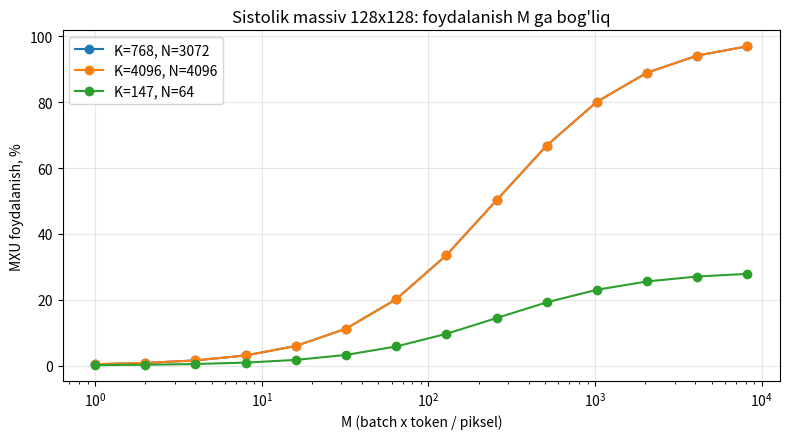

Reproduce this figure in Python.
"""MT3 — 2-qadam. TPU sistolik massivi: takt darajasidagi simulyator va MXU foydalanish modeli

NumPy'da output-stationary sistolik massiv takt-ma-takt simulyatsiya qilinadi: A satrlari chapdan kechikish (skew) bilan, B ustunlari yuqoridan oqib kiradi, registrlar har taktda siljiydi. Natija A@B bilan aynan mos kelishi, taktlar soni K+R+C-2 formulasiga tengligi va PE foydalanish ulushi tekshiriladi; t=6 dagi diagonal to'lqin fronti ko'rsatiladi. So'ngra TPU v4 ning 128x128 MXU (8 dona, 1,05 GHz = 275 TFLOP/s) uchun weight-stationary analitik model bilan real qatlamlarda (BERT, ResNet, LLM dekod, toq o'lcham) foydalanish va samarali TFLOP/s hisoblanadi.

Kutilgan natija: Simulyatorda xato 0; K=256 da foydalanish ~90 %; MXU: BERT 4096 token ~94 %, GEMV M=1 ~0,4 %, toq N=130 ~45 %; grafik.
"""
# 2-qadam. TPU yuragi — sistolik massiv: takt darajasidagi simulyator va MXU 128x128 foydalanish modeli
# Chap tomondan A satrlari (kechikish bilan, "skew"), yuqoridan B ustunlari oqib kiradi; har PE (protsessor elementi)
# har taktda bitta MAC bajaradi va ma'lumotni qo'shnisiga uzatadi. Natija PE ichida to'planadi (output-stationary).
import math
import numpy as np
import pandas as pd
import matplotlib.pyplot as plt

rng = np.random.default_rng(0)


def sistolik(A, B, R, C, kadr_t=None):
    """R x C sistolik massiv, output-stationary. A: (R, K), B: (K, C). Qaytaradi: natija, taktlar, foydali MAC, kadr."""
    K = A.shape[1]
    a_reg = np.zeros((R, C)); b_reg = np.zeros((R, C)); acc = np.zeros((R, C))
    faol_mac = 0; kadr = None
    T = K + R + C - 2                      # oxirgi ko'paytma PE(R-1, C-1) ga t = (K-1)+(R-1)+(C-1) da keladi
    for t in range(T):
        # registrlar siljiydi: a o'ngga, b pastga (bu — "sistolik" yurak urishi)
        a_reg[:, 1:] = a_reg[:, :-1].copy(); b_reg[1:, :] = b_reg[:-1, :].copy()
        for i in range(R):                 # i-satr t-i taktda boshlanadi (skew)
            k = t - i
            a_reg[i, 0] = A[i, k] if 0 <= k < K else 0.0
        for j in range(C):
            k = t - j
            b_reg[0, j] = B[k, j] if 0 <= k < K else 0.0
        faol = (a_reg != 0) & (b_reg != 0)
        faol_mac += int(faol.sum())
        acc += a_reg * b_reg
        if kadr_t == t:
            kadr = faol.copy()
    return acc, T, faol_mac, kadr


print("=== Sistolik massiv simulyatori: to'g'rilik tekshiruvi ===")
print(f"{'massiv':>7s} {'K':>4s} {'taktlar':>8s} {'formula K+R+C-2':>16s} {'MAC':>7s} {'PE-foydalanish':>15s} {'xato':>9s}")
for R, C, K in [(4, 4, 4), (8, 8, 8), (8, 8, 64), (16, 16, 16), (16, 16, 256)]:
    A = rng.integers(1, 9, (R, K)).astype(float); B = rng.integers(1, 9, (K, C)).astype(float)   # nol yo'q — faol PE sanash aniq
    D, T, mac, _ = sistolik(A, B, R, C)
    xato = np.abs(D - A @ B).max()
    print(f"{R:>3d}x{C:<3d} {K:4d} {T:8d} {K + R + C - 2:16d} {mac:7d} {100 * mac / (R * C * T):14.1f}% {xato:9.1e}")
print("K katta bo'lganda to'ldirish/bo'shatish (fill/drain) ulushi kamayadi va foydalanish 100 % ga yaqinlashadi.")

# --- To'lqin fronti: 8x8 massivda 6-taktda qaysi PE'lar ishlayapti ---
A = rng.integers(1, 9, (8, 8)).astype(float); B = rng.integers(1, 9, (8, 8)).astype(float)
_, _, _, kadr = sistolik(A, B, 8, 8, kadr_t=6)
print("\n=== 8x8 massiv, t=6: faol PE'lar (#) — diagonal to'lqin ===")
for i in range(8):
    print("   " + " ".join("#" if kadr[i, j] else "." for j in range(8)))

# --- TPU v4 MXU modeli: 128x128, weight-stationary; 4 MXU x 2 yadro, 1,05 GHz ---
RM = CM = 128
F = 1.05e9; MXU = 8
print(f"\nNazariy cho'qqi: {MXU} MXU x {RM}x{CM} x 2 op x {F / 1e9:.2f} GHz = {MXU * RM * CM * 2 * F / 1e12:.0f} TFLOP/s (BF16)")


def mxu_foydalanish(M, K, N, ikki_bufer=True):
    """Og'irlik plitkasi (128x128) yuklanadi, M ta faollashtirish satri oqib o'tadi.
    Har plitka: yuklash 128 takt (ikki buferda yashiriladi) + M + 2*128 - 2 takt. Bo'sh kataklar (padding) — isrof."""
    plitkalar = math.ceil(K / RM) * math.ceil(N / CM)
    takt_plitka = M + RM + CM - 2 + (0 if ikki_bufer else RM)
    jami_takt = plitkalar * takt_plitka
    return (M * K * N) / (RM * CM * jami_takt)


QATLAM = [  # nom, M (token/piksel x batch), K, N
    ("BERT FFN, 512 token",            512, 768, 3072),
    ("BERT FFN, 4096 token (batch 8)", 4096, 768, 3072),
    ("BERT FFN, 32 token",             32, 768, 3072),
    ("ResNet conv1 (K=7*7*3=147)",     112 * 112, 147, 64),
    ("ResNet conv3x3 (K=576, N=64)",   56 * 56, 576, 64),
    ("ResNet conv3x3 (K=4608, N=512)", 7 * 7 * 32, 4608, 512),
    ("LLM dekod GEMV (M=1)",           1, 4096, 4096),
    ("LLM dekod, batch 64",            64, 4096, 4096),
    ("Toq o'lcham (N=130)",            2048, 1024, 130),
]
satr = []
for nom, M, K, N in QATLAM:
    u = mxu_foydalanish(M, K, N)
    satr.append({"qatlam": nom, "M": M, "K": K, "N": N, "foydalanish_%": 100 * u,
                 "samarali_TFLOP/s": 275 * u, "ikki_bufersiz_%": 100 * mxu_foydalanish(M, K, N, False)})
df = pd.DataFrame(satr)
print("\n=== TPU v4 MXU foydalanish modeli (analitik, taxminiy) ===")
print(df.to_string(index=False, float_format=lambda v: f"{v:.1f}"))
print("Xulosa: M kichik (dekod, kichik batch) yoki K/N 128 ga karrali bo'lmasa, MXU bo'sh turadi;")
print("XLA kompilyatori shuning uchun batch va o'lchamlarni 128 ga moslashni (padding) talab qiladi.")

# --- Grafik: foydalanish vs M (batch x token) ---
Ms = [1, 2, 4, 8, 16, 32, 64, 128, 256, 512, 1024, 2048, 4096, 8192]
fig, ax = plt.subplots(figsize=(8, 4.5))
for K, N in [(768, 3072), (4096, 4096), (147, 64)]:
    ax.semilogx(Ms, [100 * mxu_foydalanish(m, K, N) for m in Ms], marker="o", label=f"K={K}, N={N}")
ax.set_xlabel("M (batch x token / piksel)"); ax.set_ylabel("MXU foydalanish, %")
ax.set_title("Sistolik massiv 128x128: foydalanish M ga bog'liq"); ax.grid(alpha=0.3); ax.legend()
plt.tight_layout()
print("\n=== Simulyatsiya tugadi ===")
